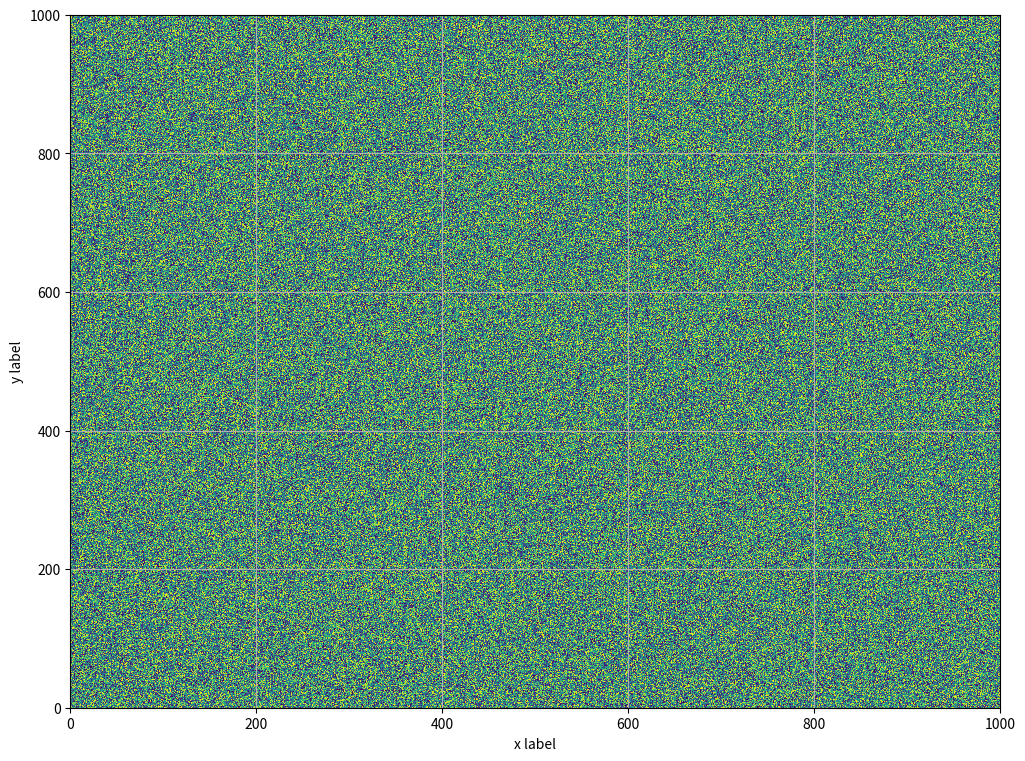

The matplotlib source for this figure:
import numpy as np
import matplotlib.pyplot as plt

a = np.random.random((1000, 1000))
plt.figure(figsize=(12,9))
plt.pcolormesh(a)
plt.xlabel('x label')
plt.ylabel('y label')
plt.grid()
plt.savefig('graph_a.png')
plt.show()

